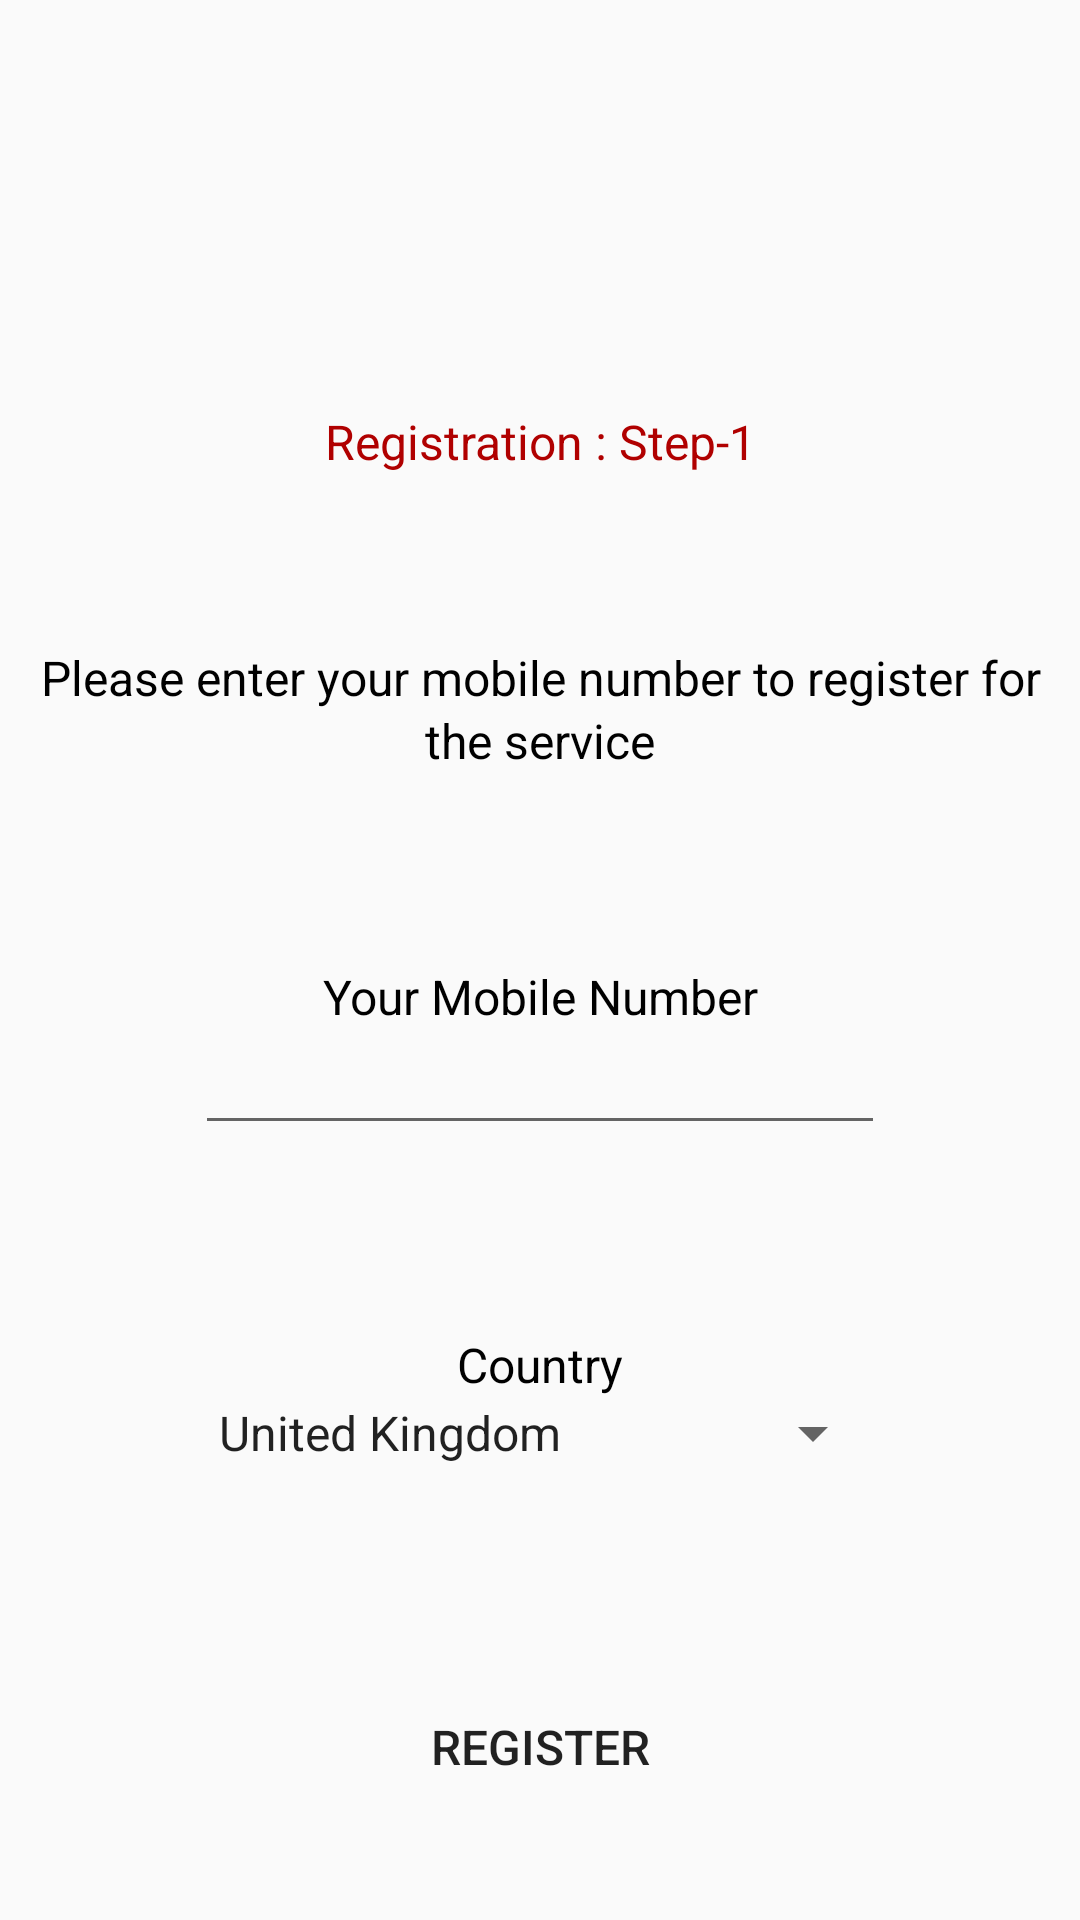

Produce the Android XML layout that renders to this screen, including the resource entries it uses.
<!-- AndroidManifest.xml: application theme AppTheme -->
<!-- res/layout/registration_step1.xml -->
<ScrollView
    xmlns:android="http://schemas.android.com/apk/res/android"
    android:orientation="vertical"
    android:layout_width="match_parent"
    android:fillViewport="true"
    android:layout_height="match_parent">
<LinearLayout
    xmlns:tools="http://schemas.android.com/tools" android:layout_width="match_parent"
    android:layout_height="match_parent"
    android:paddingLeft="@dimen/activity_vertical_margin"
    android:paddingRight="@dimen/activity_vertical_margin"
    android:orientation="vertical"

    tools:context=".RegistrationActivity">

    <LinearLayout
        android:layout_width="match_parent"
        android:layout_height="match_parent"
        android:layout_weight="1"
        android:orientation="vertical">
        <RelativeLayout
            android:layout_width="match_parent"
            android:layout_weight="1"
            android:layout_height="match_parent">
        <ImageView
            android:id="@+id/imageview_logo"
            android:layout_width="72dp"
            android:layout_height="72dp"
            android:layout_centerInParent="true"
           android:layout_gravity="center"
            android:gravity="center"/>
        </RelativeLayout>

    </LinearLayout>

    <LinearLayout
        android:layout_width="match_parent"
        android:layout_height="match_parent"
        android:layout_weight="1.1"
        android:orientation="vertical">
        <RelativeLayout
            android:layout_width="match_parent"
            android:layout_weight="1"
            android:layout_height="match_parent">
            <TextView
                android:layout_width="wrap_content"
                android:layout_height="wrap_content"
                android:layout_gravity="center"
                android:gravity="center"
                android:textColor="@color/Red"
                android:layout_centerInParent="true"
                android:textSize="@dimen/small_textsize"
                android:lineSpacingExtra="2dp"
                android:text="@string/registration_step1_title_textview"/>
        </RelativeLayout>

    </LinearLayout>
    <LinearLayout
        android:layout_width="match_parent"
        android:layout_height="match_parent"
        android:layout_weight="1"
        android:orientation="vertical">
        <RelativeLayout
            android:layout_width="match_parent"
            android:layout_height="match_parent">
            <TextView
                android:layout_width="wrap_content"
                android:layout_height="wrap_content"
                android:layout_gravity="center"
                android:gravity="center"
                android:textColor="@color/Black"
                android:layout_centerInParent="true"
                android:textSize="@dimen/small_textsize"
                android:lineSpacingExtra="2dp"
                android:text="@string/registration_step1_instruction_textview"/>
            </RelativeLayout>
    </LinearLayout>
    <LinearLayout
        android:layout_width="match_parent"
        android:layout_height="match_parent"
        android:layout_weight="1"
        android:orientation="horizontal">

        <RelativeLayout
            android:layout_width="match_parent"
            android:layout_height="match_parent"
            android:paddingRight="60dp"
            android:paddingLeft="60dp"
            android:layout_weight="1">
        <LinearLayout
            android:layout_width="match_parent"
            android:layout_height="wrap_content"
            android:layout_centerInParent="true"
            android:orientation="vertical">
            <TextView
                android:layout_width="match_parent"
                android:layout_height="match_parent"
                android:layout_gravity="center"
                android:layout_weight="1"
                android:textSize="@dimen/small_textsize"
                android:textColor="@color/Black"
                android:gravity="center"
                android:lineSpacingExtra="2dp"
                android:text="@string/registration_step1_mobile_number_textview"/>
            <EditText
                android:layout_width="match_parent"
                android:layout_height="match_parent"
                android:layout_gravity="center"
                android:textSize="@dimen/small_textsize"
                android:inputType="number"
                android:layout_weight="1"
                android:id="@+id/edittext_mobile_number"
                android:gravity="center"/>
            </LinearLayout>
        </RelativeLayout>

    </LinearLayout>
    <LinearLayout
        android:layout_width="match_parent"
        android:layout_height="match_parent"
        android:layout_weight="1"
        android:orientation="horizontal">

        <RelativeLayout
            android:layout_width="match_parent"
            android:layout_height="match_parent"
            android:paddingRight="60dp"
            android:paddingLeft="60dp"
            android:layout_weight="1">
        <LinearLayout
            android:layout_width="match_parent"
            android:layout_height="wrap_content"
            android:layout_centerInParent="true"
            android:orientation="vertical">
            <TextView
                android:layout_width="match_parent"
                android:layout_height="match_parent"
                android:layout_gravity="center"
                android:layout_weight="1"
                android:textColor="@color/Black"
                android:textSize="@dimen/small_textsize"
                android:gravity="center"
                android:lineSpacingExtra="2dp"
                android:text="@string/registration_step1_country"/>
            <Spinner
                android:id="@+id/spinner_country"
                android:layout_width="match_parent"
                android:layout_height="wrap_content"
                android:textSize="@dimen/small_textsize"
                android:entries="@array/registration_step1_country_array"
                android:prompt="@string/registration_step1_country_prompt" />
        </LinearLayout>
        </RelativeLayout>

    </LinearLayout>
    <LinearLayout
        android:layout_width="match_parent"
        android:layout_height="match_parent"
        android:layout_weight="1"
        android:orientation="horizontal">

        <LinearLayout
            android:layout_width="match_parent"
            android:layout_height="match_parent"
            android:layout_weight="1"
            android:orientation="vertical">
            <RelativeLayout
                android:layout_width="match_parent"
                android:paddingRight="60dp"
                android:paddingLeft="60dp"
                android:layout_height="match_parent">
            <Button
                android:layout_width="match_parent"
                android:layout_height="wrap_content"
                android:layout_gravity="center"
                android:layout_weight="1"
                android:layout_centerInParent="true"
                android:textSize="@dimen/small_textsize"
                android:background="@drawable/bluebuttonshape"
                android:id="@+id/button_register"
                android:text="@string/registration_step1_register_button"
                android:gravity="center"/>
            </RelativeLayout>
        </LinearLayout>


    </LinearLayout>


</LinearLayout>
</ScrollView>
<!-- resources referenced by this layout -->
<resources>
  <string-array name="registration_step1_country_array">
          <item>United Kingdom</item>
          <item>India</item>
  
      </string-array>
  <color name="Black">#ff000000</color>
  <color name="Red">#B00000</color>
  <dimen name="activity_vertical_margin">5dp</dimen>
  <dimen name="small_textsize">16sp</dimen>
  <string name="registration_step1_country">Country</string>
  <string name="registration_step1_country_prompt">Choose a country</string>
  <string name="registration_step1_instruction_textview">Please enter your mobile number to register for the service</string>
  <string name="registration_step1_mobile_number_textview">Your Mobile Number</string>
  <string name="registration_step1_register_button">Register</string>
  <string name="registration_step1_title_textview">Registration : Step-1</string>
  <style name="AppTheme" parent="Theme.AppCompat.Light.DarkActionBar">
          
      </style>
</resources>
